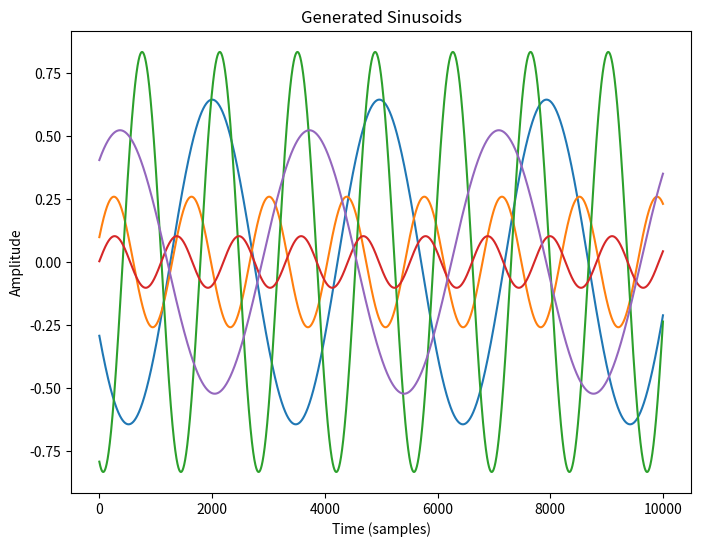
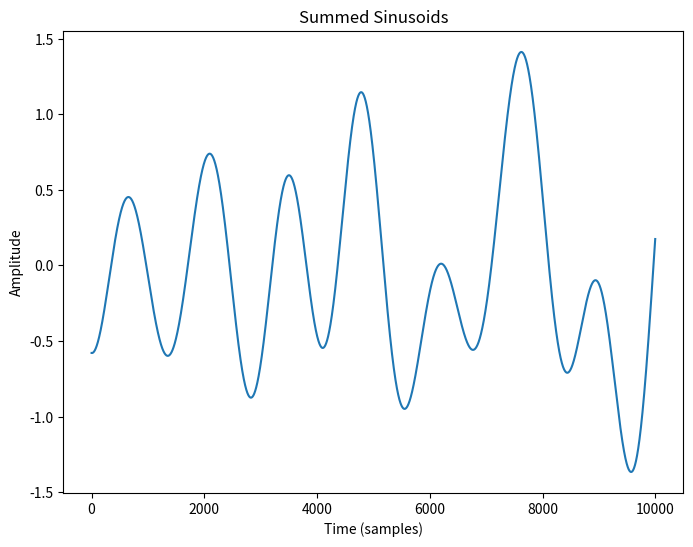

Python code for these plots, in order: (Note: this script raises an exception after producing the figures.)
import numpy as np
import matplotlib.pyplot as plt

def generate_sinusoids(num_sin):
    amplitudes = np.random.uniform(0.1, 1.0, size=num_sin)
    frequencies = np.random.uniform(1.0, 10.0, size=num_sin)
    phases = np.random.uniform(0.0, 2*np.pi, size=num_sin)
    x = np.arange(10000)
    sinusoids = np.sin(2 * np.pi * frequencies[:, np.newaxis] * x / 10000 + phases[:, np.newaxis])
    sinusoids *= amplitudes[:, np.newaxis]  # include amplitudes here
    return sinusoids

def plot_sinusoids(sinusoids):
    fig, ax = plt.subplots(figsize=(8, 6))
    ax.plot(sinusoids.T)
    ax.set_xlabel('Time (samples)')
    ax.set_ylabel('Amplitude')
    ax.set_title('Generated Sinusoids')
    plt.show()

def plot_summed_sinusoid(summed_sinusoid):
    fig, ax = plt.subplots(figsize=(8, 6))
    ax.plot(summed_sinusoid)
    ax.set_xlabel('Time (samples)')
    ax.set_ylabel('Amplitude')
    ax.set_title('Summed Sinusoids')
    plt.show()

def taylor_decomposition(sinusoids):
    num_sin = sinusoids.shape[0]
    max_degree = 10  # maximum degree of Taylor decomposition

    # initialize arrays to store coefficients and residuals for each sinusoid
    coeffs = np.zeros((num_sin, max_degree + 1))
    residuals = np.zeros((num_sin, sinusoids.shape[1]))

    # perform Taylor decomposition for each sinusoid
    for i in range(num_sin):
        for j in range(max_degree + 1):
            coeffs[i,j] = np.sum(sinusoids[i,:] * np.power(np.arange(sinusoids.shape[1]), j)) / np.math.factorial(j)
            residuals[i,:] = residuals[i,:] + coeffs[i,j] * np.power(np.arange(sinusoids.shape[1]), j)
        
    return coeffs, residuals

# generate some sinusoids
sinusoids = generate_sinusoids(5)
#print(sinusoids)
plot_sinusoids(sinusoids)
sum_sinusoids = np.sum(sinusoids, axis=0)
plot_summed_sinusoid(sum_sinusoids)

# perform Taylor decomposition
coeffs, residuals = taylor_decomposition(sum_sinusoids)

# print coefficients for the first sinusoid
#print(coeffs[0,:])

# plot original sinusoid and Taylor series for the first sinusoid
t = np.arange(sum_sinusoids.shape[1])
plt.plot(t, sum_sinusoids[0,:], label='Original')
plt.plot(t, sum_sinusoids[0,:] + coeffs[0,0], label='Degree 0')
plt.plot(t, sum_sinusoids[0,:] + coeffs[0,0] + coeffs[0,1]*t, label='Degree 1')
plt.plot(t, sum_sinusoids[0,:] + coeffs[0,0] + coeffs[0,1]*t + coeffs[0,2]*t**2, label='Degree 2')
plt.legend()
plt.show()
